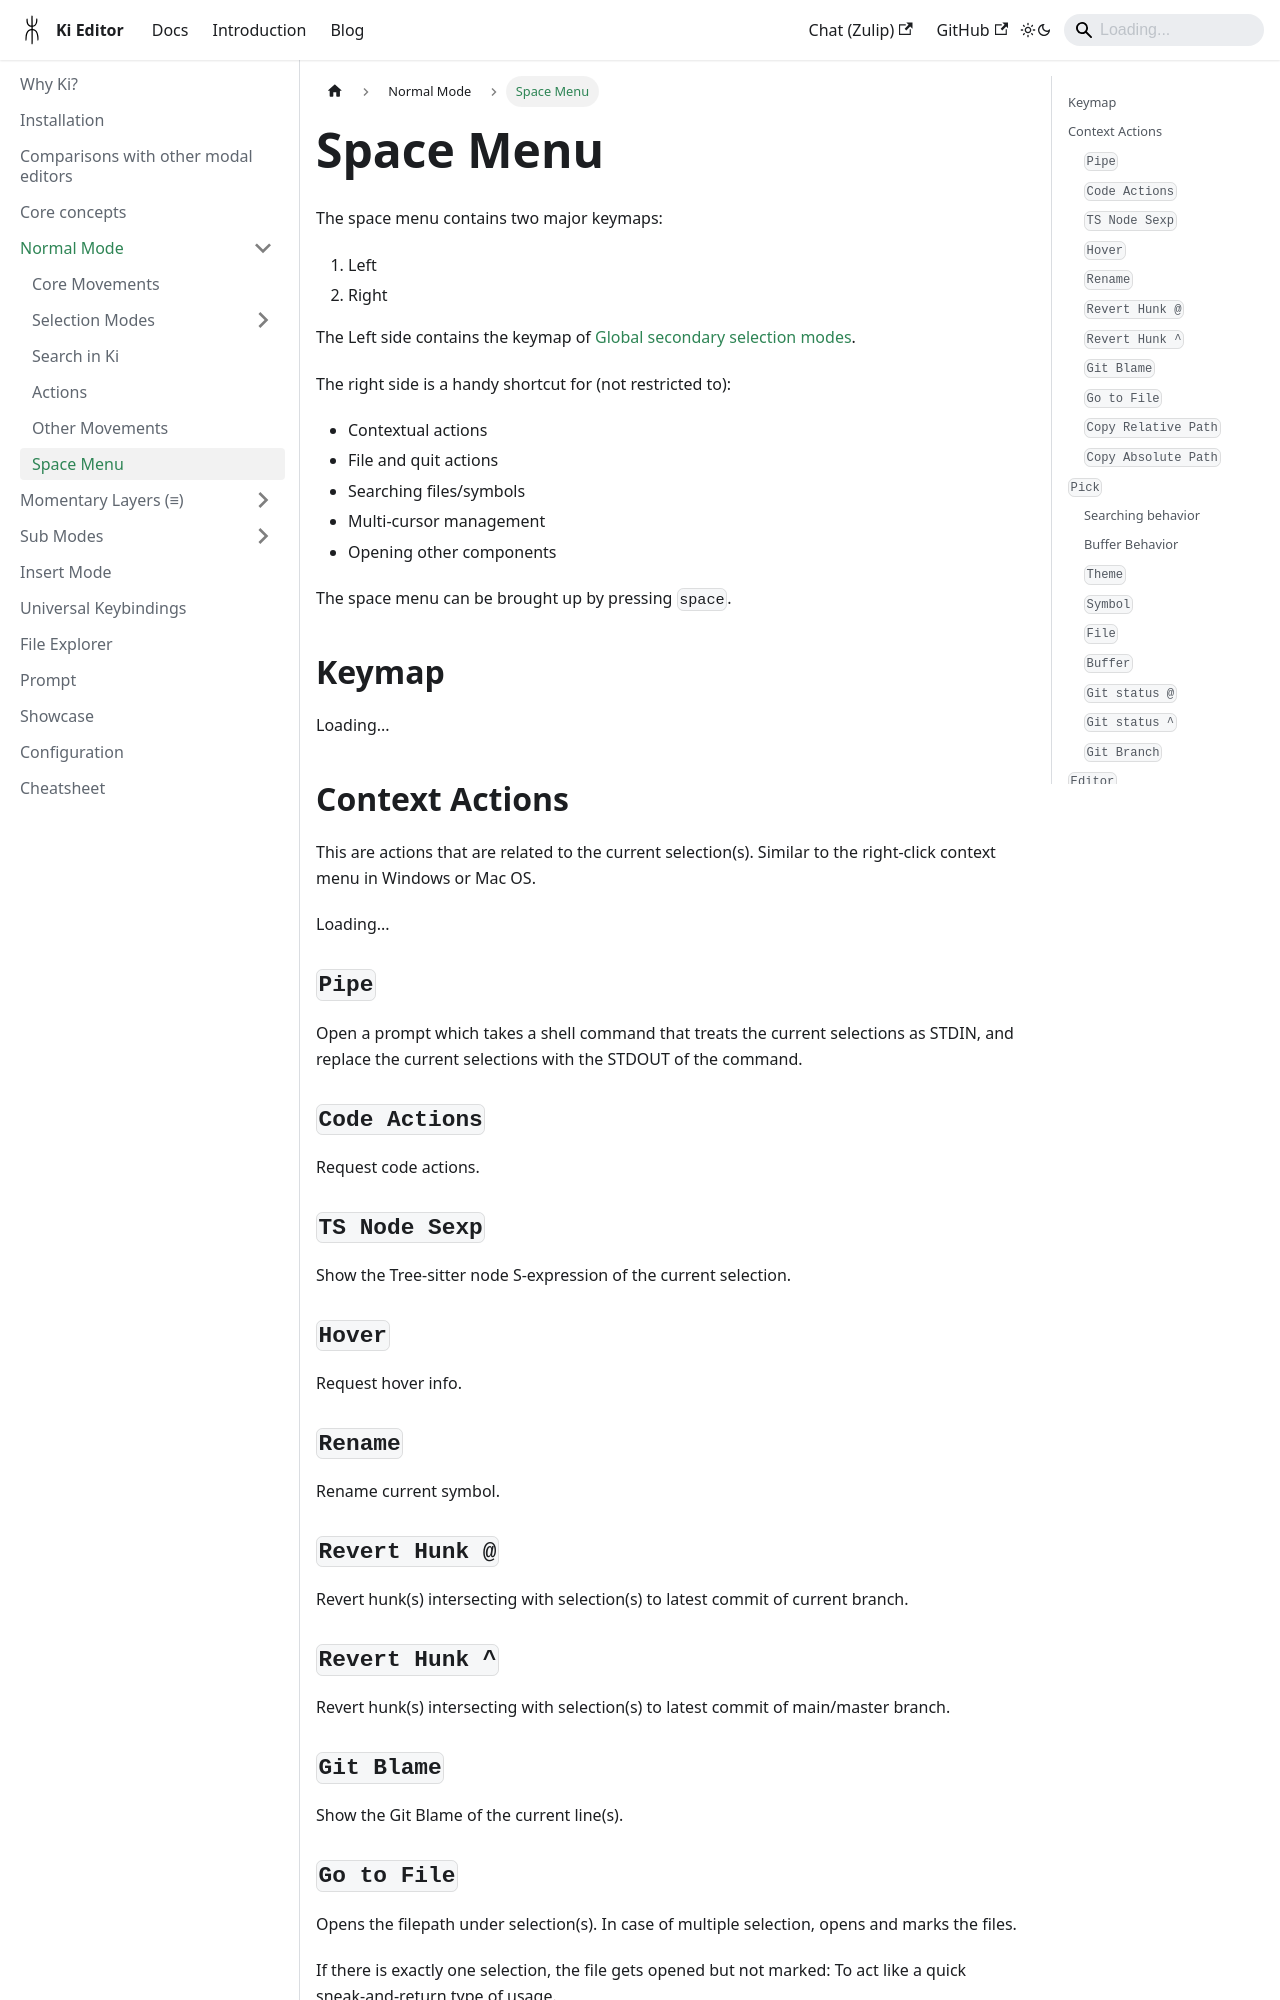

repository: ilyagr/ki-editor · page: docs/normal-mode/space-menu/index.html · generator: docusaurus

import {TutorialFallback} from '@site/src/components/TutorialFallback';
import {KeymapFallback} from '@site/src/components/KeymapFallback';

# Space Menu

The space menu contains two major keymaps:

1. Left
2. Right

The Left side contains the keymap of [Global secondary selection modes](docs/normal-mode/selection-modes/secondary.md).

The right side is a handy shortcut for (not restricted to):

- Contextual actions
- File and quit actions
- Searching files/symbols
- Multi-cursor management
- Opening other components

The space menu can be brought up by pressing `space`.

## Keymap

<KeymapFallback filename="Space"/>

## Context Actions

This are actions that are related to the current selection(s). Similar to the right-click context menu in Windows or Mac OS.

<KeymapFallback filename="Space Context"/>

### `Pipe`

Open a prompt which takes a shell command that treats the current selections as STDIN, and replace the current selections with the STDOUT of the command.

### `Code Actions`

Request code actions.

### `TS Node Sexp`

Show the Tree-sitter node S-expression of the current selection.

### `Hover`

Request hover info.

### `Rename`

Rename current symbol.

### `Revert Hunk @`

Revert hunk(s) intersecting with selection(s) to latest commit of current branch.

### `Revert Hunk ^`

Revert hunk(s) intersecting with selection(s) to latest commit of main/master branch.

### `Git Blame`

Show the Git Blame of the current line(s).

### `Go to File`

Opens the filepath under selection(s). In case of multiple selection, opens and marks the files.

If there is exactly one selection, the file gets opened but not marked: To act like a quick sneak-and-return type of usage.

Suppose the current selection is "./foo.rs", this action will open this file but not mark it.

Suppose the current selection is multicursor selection: "foo.rs" and "main.rs", this action will open both of the files and mark it on the tab bar.
